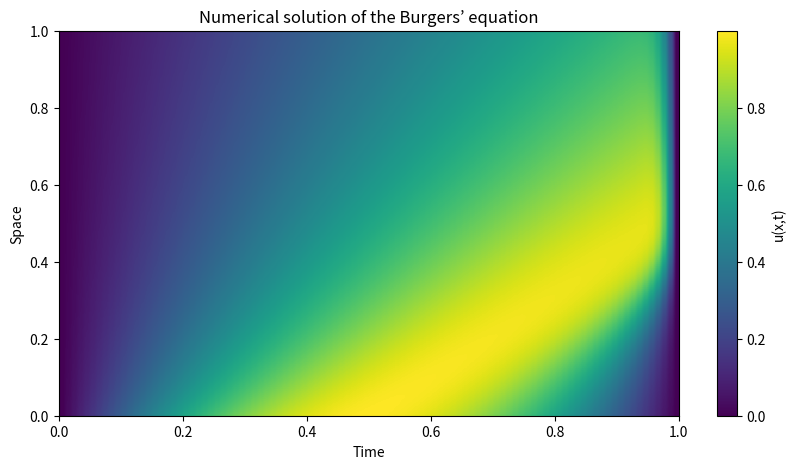

Source code (Python):
import numpy as np
import matplotlib.pyplot as plt

def initial_condition(x):
    return np.sin(np.pi * x)

def crank_nicolson(u, nu, dx, dt, N):
    # Set up the coefficients matrix for the Crank-Nicolson scheme
    sigma = nu * dt / (2 * dx**2)
    A = np.diag((1 + 2 * sigma) * np.ones(N)) + \
        np.diag(-sigma * np.ones(N - 1), k=1) + \
        np.diag(-sigma * np.ones(N - 1), k=-1)
    B = np.diag((1 - 2 * sigma) * np.ones(N)) + \
        np.diag(sigma * np.ones(N - 1), k=1) + \
        np.diag(sigma * np.ones(N - 1), k=-1)
    A[0, :] = A[-1, :] = B[0, :] = B[-1, :] = 0  # Boundary conditions
    A[0, 0] = A[-1, -1] = B[0, 0] = B[-1, -1] = 1

    # Solve the linear system
    u_next = np.linalg.solve(A, B.dot(u))
    return u_next

def solve_burgers(x, t, nu, dx, dt):
    N = len(x)
    u = initial_condition(x)
    U = np.zeros((len(t), N))
    U[0, :] = u

    for n in range(1, len(t)):
        u = crank_nicolson(u, nu, dx, dt, N)
        # Apply upwind scheme for nonlinear term
        u[1:-1] = u[1:-1] - dt / (4 * dx) * (u[2:]**2 - u[:-2]**2)
        U[n, :] = u

    return U

# Parameters
L = 1.0     # Length of the domain
T = 1.0     # Total time
N = 100     # Number of spatial points
M = 200     # Number of time points
nu = 0.01   # Viscosity coefficient
x = np.linspace(0, L, N)
t = np.linspace(0, T, M)
dx = x[1] - x[0]
dt = t[1] - t[0]

# Solve
U = solve_burgers(x, t, nu, dx, dt)

# Plotting
plt.figure(figsize=(10, 5))
plt.imshow(U, extent=[0, T, 0, L], origin='lower', aspect='auto')
plt.colorbar(label='u(x,t)')
plt.xlabel('Time')
plt.ylabel('Space')
plt.title('Numerical solution of the Burgers’ equation')
plt.show()
